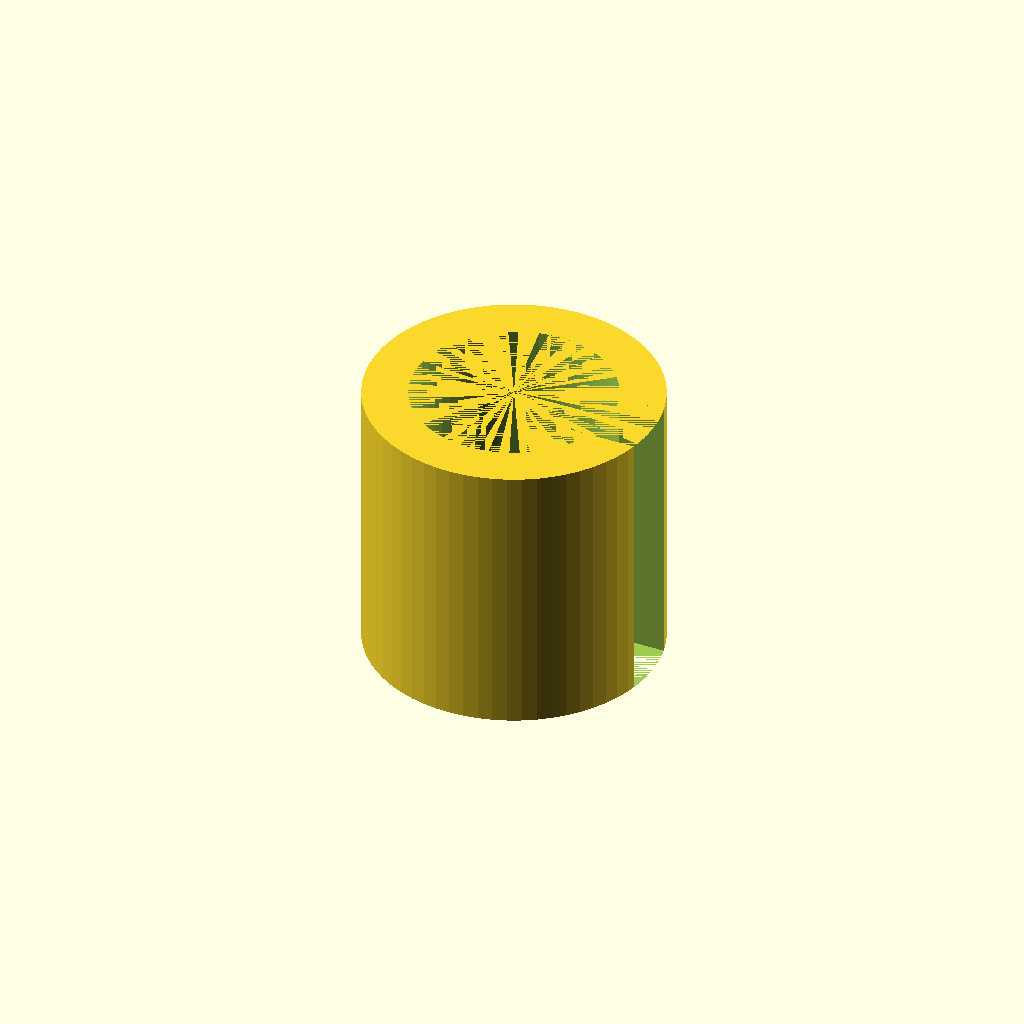
Cell 1: rendered with the file's own defaults.
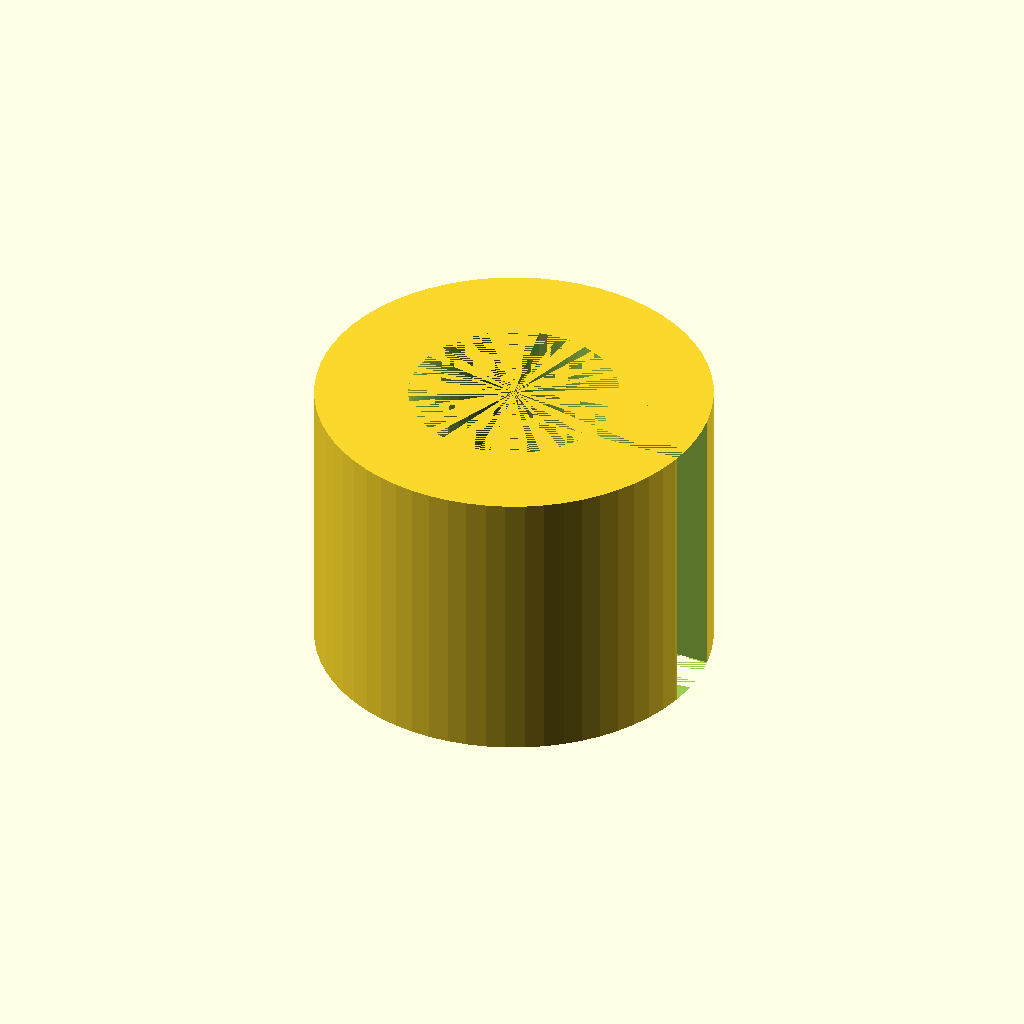
Cell 2: the same model with weight = 6.4.
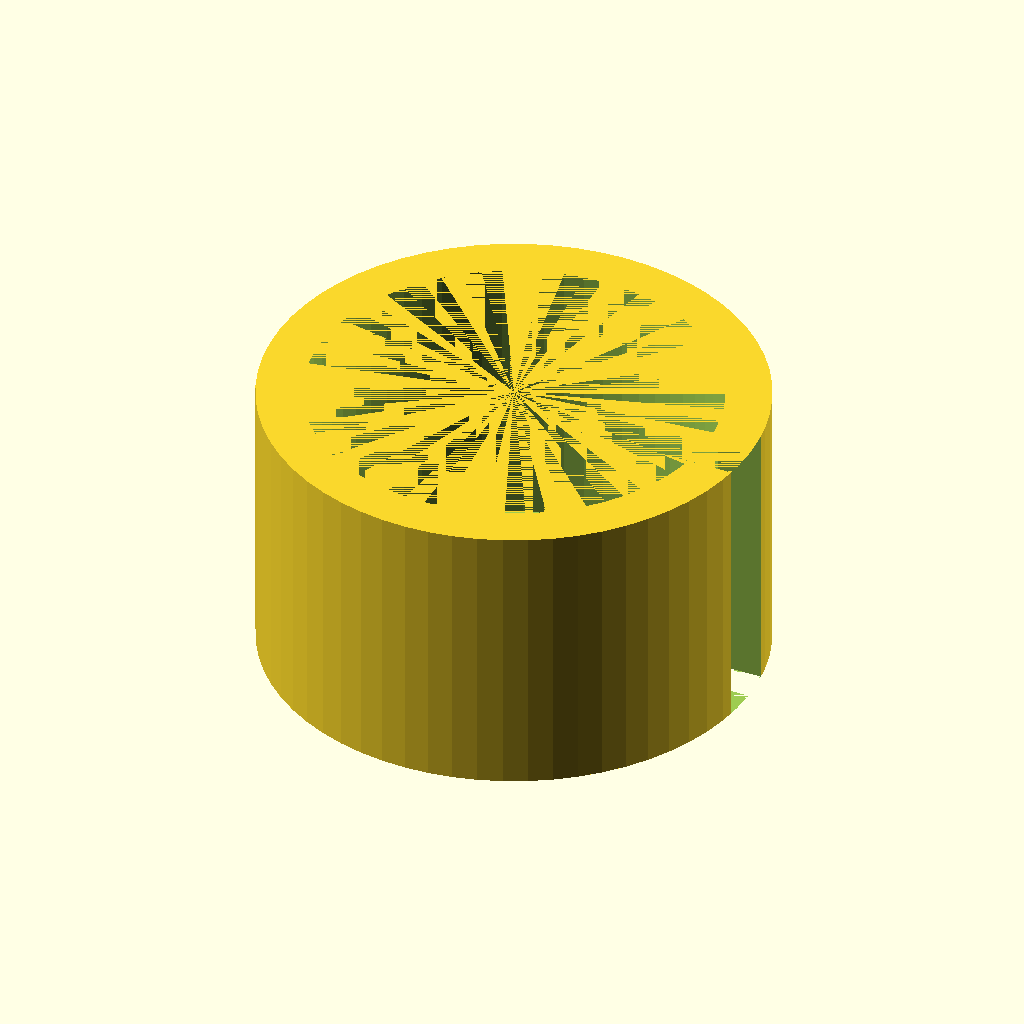
Cell 3: the same model with innerD = 14.4.
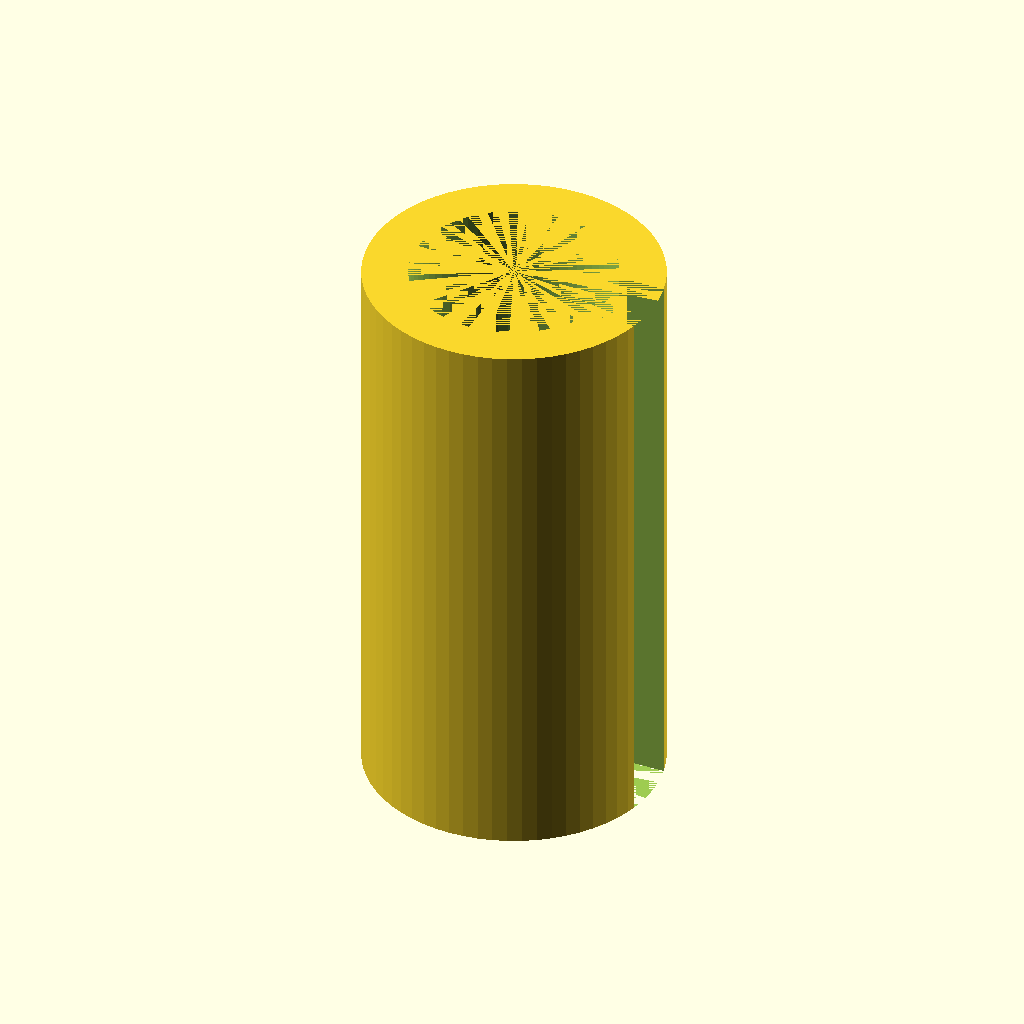
Cell 4: the same model with height = 20.
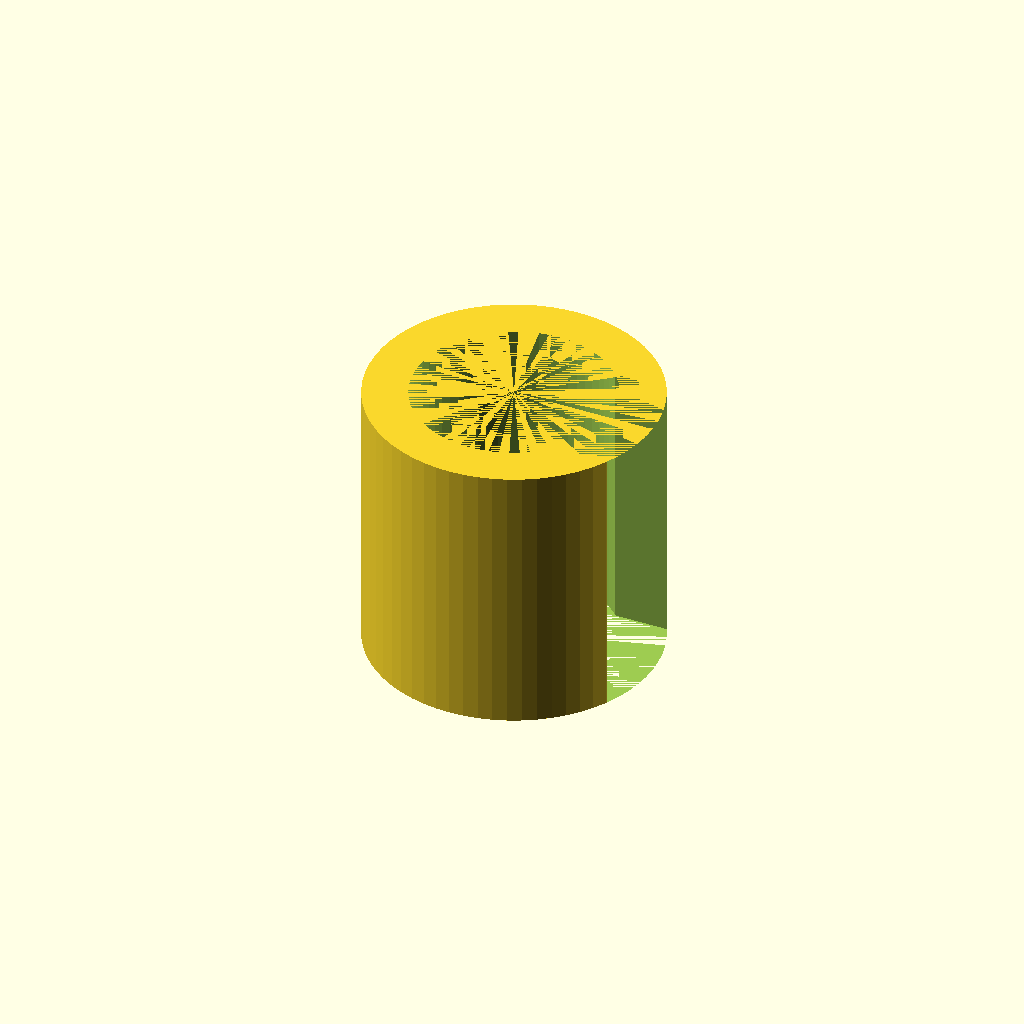
Cell 5: gapWidth = 4.8 (everything else at default).
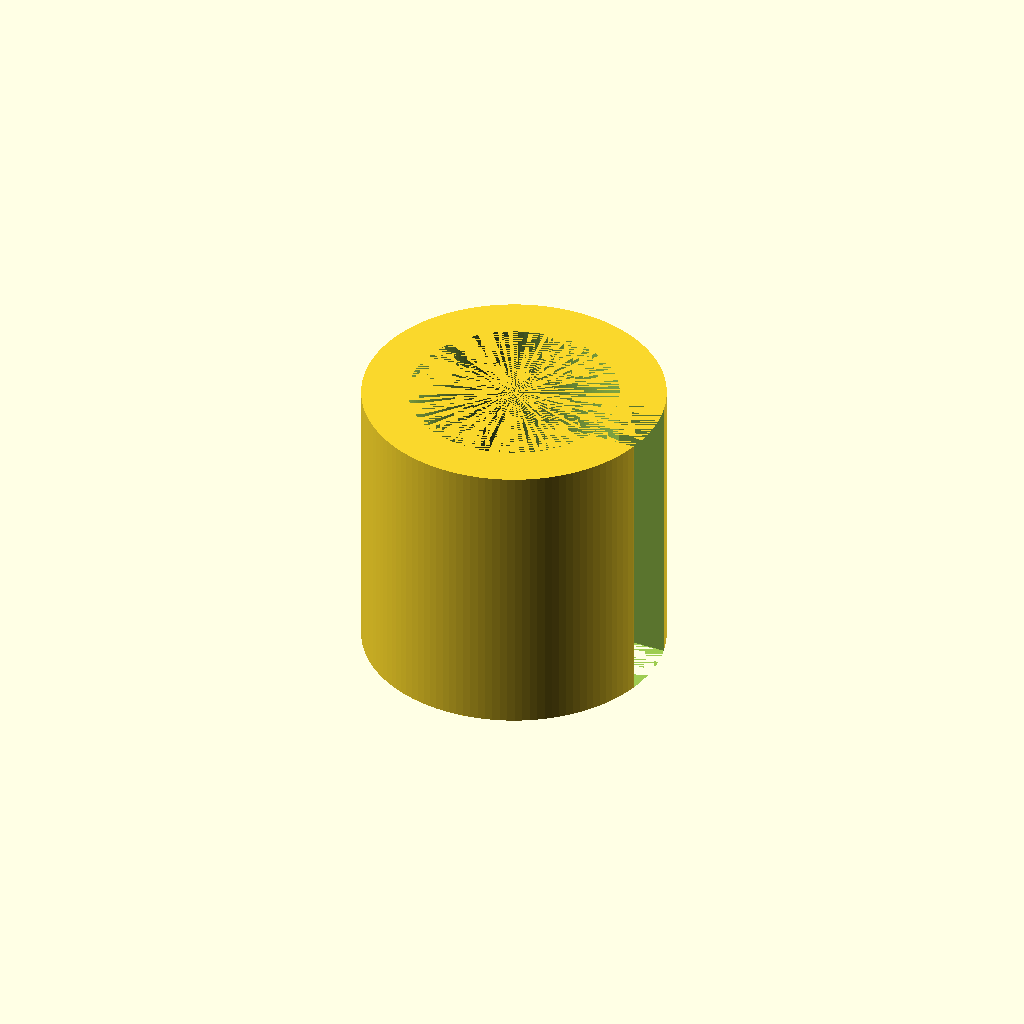
Cell 6 — res set to 128, the other parameters unchanged.
All cells are drawn from one camera (rotation 55°, 0°, 25°, orthographic, colour scheme Cornfield), so only the parameter changes between them.
OpenSCAD source file headsetCable/headsetCable.scad:
//cylinder(h = height, r1 = BottomRadius, r2 = TopRadius, center = true/false);

weight=3.2;
innerD=7.2;
height=10;


gapWidth=2.4;
//cube(size = [x,y,z], center = true/false);


res = 64;

difference() {
    cylinder(h = height, d = innerD+weight, center = true, $fn=res);  
    cylinder(h = height, d = innerD, center = true, $fn=res);  
    
    translate([0,-gapWidth/2,-height/2]) cube(size = [20,gapWidth,height], center = false);
}
Customizer parameters (derived from the source; name, type, default, range or options):
weight: number, default 3.2
innerD: number, default 7.2
height: number, default 10
gapWidth: number, default 2.4
res: number, default 64
